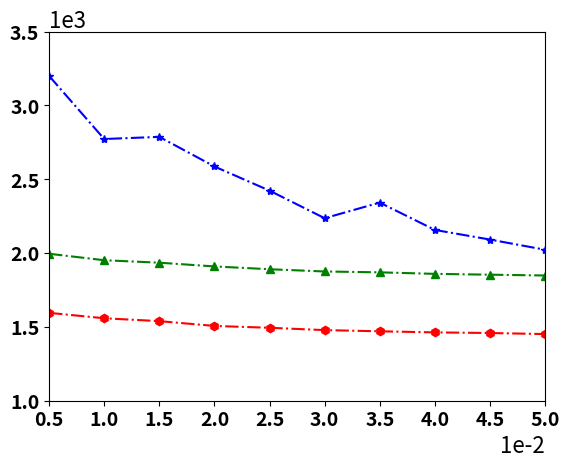

This figure's Python source: (Note: this script raises an exception after producing the figure.)
import matplotlib.pyplot as plt
import matplotlib.ticker as ticker
import numpy as np

delta_block = 0.005
plot_x_number = 10

plt.rcParams['pdf.fonttype'] = 42
plt.rcParams['ps.fonttype'] = 42
fig, ax = plt.subplots()
timearray = np.zeros(plot_x_number)
for i in range(plot_x_number):
    timearray[i] = (i+1) * delta_block

MultiAPT = [168464.60227273, 164010.56818182, 160077.52808989, 156394.01111111, 155142.52222222, 150629.40659341, 149706.83516484, 149331.6043956, 148355.07692308, 147793.96703297]
MultiHDoC = [1996.62, 1952.94, 1936.25, 1911., 1892., 1876.81, 1871.06, 1860.7,  1855.09, 1849.62]
MultiLUCB = [3199.52, 2772.84, 2787.39, 2586.97, 2423.6,  2237.14, 2342.78, 2157.87, 2092.71, 2023.79]
MultiOurs = [1597.06, 1560.37, 1540.89, 1508.52, 1495.97, 1480.3,  1472.21, 1464.87, 1460.68, 1453.33]

APTDeviation = [39652.82242691, 39941.22511534, 40398.93081942, 39735.35328158, 39414.17157739, 38367.26180979, 38273.09955206, 38296.01670096, 38073.22663265, 38105.18972016]
HDoCDeviation = [2116.67911493, 2083.46007795, 2073.69486847, 2047.51759455, 2021.82244028, 2008.28601895, 2006.38509673, 1985.10533474, 1984.87183513, 1983.96353686]
LUCBDeviation = [948.11974434, 894.13253738, 915.54513701, 835.16907815, 808.14570468, 778.97821561, 880.62160523, 759.41318997, 720.49098946, 784.67388506]
OursDeviation = [1724.47688775, 1705.46838525, 1687.12323732, 1658.73858989, 1643.70148418, 1635.1673951,  1630.69404423, 1622.83684734, 1616.0078829,  1616.64914595]

APTLower = np.zeros(plot_x_number)
HDoCLower = np.zeros(plot_x_number)
LUCBLower = np.zeros(plot_x_number)
OursLower = np.zeros(plot_x_number)
APTUpper = np.zeros(plot_x_number)
HDoCUpper = np.zeros(plot_x_number)
LUCBUpper = np.zeros(plot_x_number)
OursUpper = np.zeros(plot_x_number)

for i in range(plot_x_number):
    APTLower[i] = MultiAPT[i] - APTDeviation[i]
    HDoCLower[i] = MultiHDoC[i] - HDoCDeviation[i]
    LUCBLower[i] = MultiLUCB[i] - LUCBDeviation[i]
    OursLower[i] = MultiOurs[i] - OursDeviation[i]
    APTUpper[i] = MultiAPT[i] + APTDeviation[i]
    HDoCUpper[i] = MultiHDoC[i] + HDoCDeviation[i]
    LUCBUpper[i] = MultiLUCB[i] + LUCBDeviation[i]
    OursUpper[i] = MultiOurs[i] + OursDeviation[i]

# plt.plot(timearray, MultiAPT, "k-.d", label="MultiAPT")
# plt.fill_between(timearray, APTLower, APTUpper, color ="k", alpha=0.1)
# ax.plot(timearray, MultiAPT)

# plt.plot(timearray, MultiHDoC, "g-.^", label="MultiLUCB")
ax.plot(timearray, MultiHDoC, "g-.^", label="MultiLUCB")
# ax.fill_between(timearray, HDoCLower, HDoCUpper, color ="g", alpha=0.1)

ax.plot(timearray, MultiLUCB, color="b", linestyle='-.', marker='*', label="MultiHDoC")
# ax.fill_between(timearray, LUCBLower, LUCBUpper, color="b", alpha=0.1)

ax.plot(timearray, MultiOurs, "r-.h", label="MultiTUCB")
# ax.fill_between(timearray, OursLower, OursUpper, color="r", alpha=0.1)

# plt.yticks(np.arange(1, 6, step = 4))
ax.ticklabel_format(axis="x", style="sci", scilimits=(0, 0))
ax.ticklabel_format(axis="y", style="sci", scilimits=(0, 0))
ax.yaxis.get_offset_text().set_fontsize(16)
ax.xaxis.get_offset_text().set_fontsize(16)

# plt.gca().yaxis.set_major_formatter(ticker.PercentFormatter()) 如何做百分数

plt.tick_params(labelsize=14)
plt.xticks(fontweight='bold')
ax.set_xlim(delta_block, delta_block * (plot_x_number))
ax.set_xticks(np.arange(delta_block, delta_block * (plot_x_number + 1), step=delta_block))

ax.set_ylim(1000, 3500)
ax.set_yticks(np.arange(1000, 4000, step=500))
plt.yticks(fontweight='bold')

# plt.ylim(ymin=1000)
# plt.xlim(xmin=delta_block)

# y_delta_block = 20000
# plot_y_number = 7
# ax.set_ylim(y_delta_block, y_delta_block * (plot_y_number))
# ax.set_yticks(np.arange(y_delta_block, y_delta_block * (plot_y_number + 1), step=y_delta_block))

plt.grid(b=None, which='major', axis='both')
plt.xlabel("Confidence Bound", fontsize=16, fontweight='bold')
plt.ylabel("Stopping Time", fontsize=16, fontweight='bold')

plt.rcParams.update({'font.size': 14})
font = {'style': 'normal', 'weight': 'bold'}

# plt.tight_layout()
plt.legend(frameon=False, loc=9, ncol=2, bbox_to_anchor=(0.5, 1.18), prop=font)
plt.savefig('MedicineDelta.eps', dpi=600, format='eps', bbox_inches='tight')

plt.show()